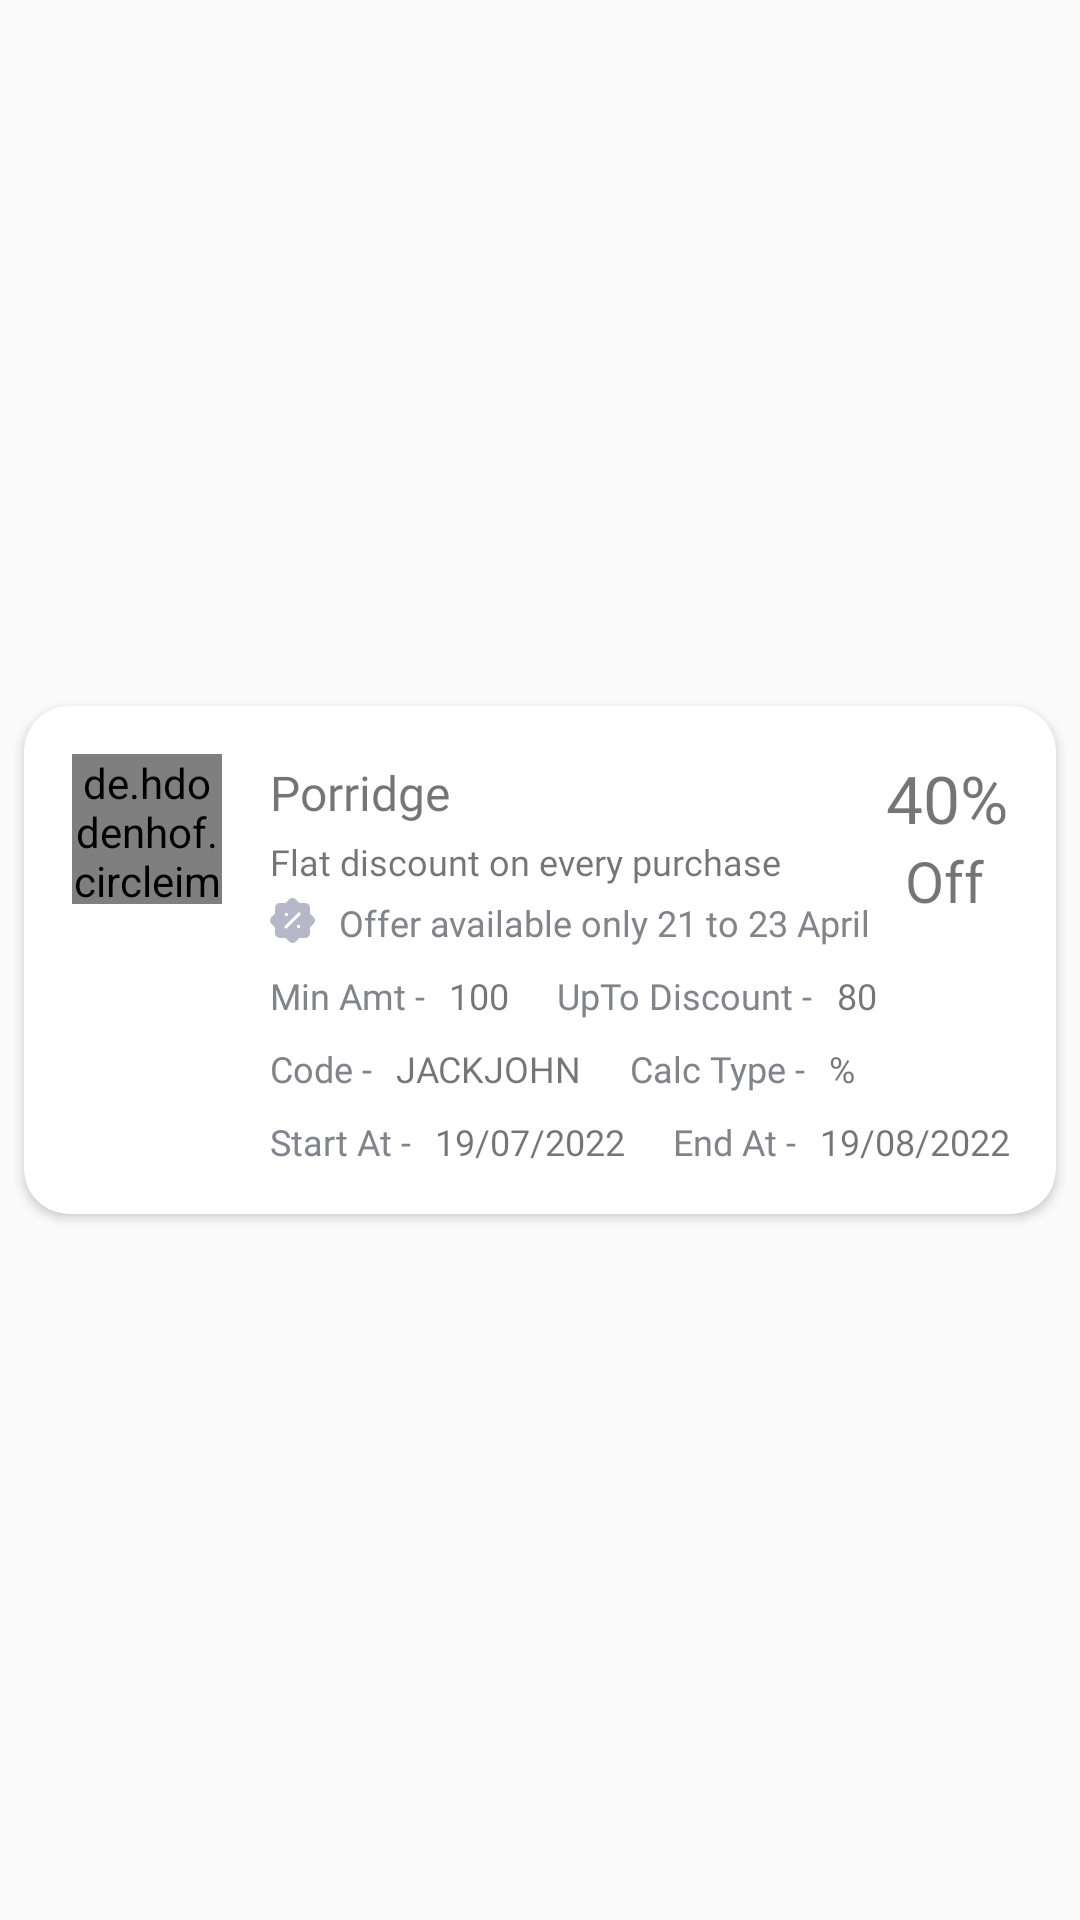

The Android layout XML behind this screen, and the referenced resources:
<!-- AndroidManifest.xml: application theme AppTheme -->
<!-- res/layout/offers_details_dialog.xml -->
<?xml version="1.0" encoding="utf-8"?>
<androidx.constraintlayout.widget.ConstraintLayout xmlns:android="http://schemas.android.com/apk/res/android"
    xmlns:app="http://schemas.android.com/apk/res-auto"
    xmlns:tools="http://schemas.android.com/tools"
    android:layout_width="match_parent"
    android:layout_height="match_parent">

    <androidx.cardview.widget.CardView
        android:id="@+id/offers_card"
        android:layout_width="match_parent"
        android:layout_height="wrap_content"
        android:layout_margin="8dp"
        android:paddingBottom="16dp"
        app:cardCornerRadius="15dp"
        app:layout_constraintBottom_toBottomOf="parent"
        app:layout_constraintEnd_toEndOf="parent"
        app:layout_constraintStart_toStartOf="parent"
        app:layout_constraintTop_toTopOf="parent">

        <androidx.constraintlayout.widget.ConstraintLayout
            android:layout_width="match_parent"
            android:layout_height="match_parent"
            android:paddingBottom="16dp">

            <de.hdodenhof.circleimageview.CircleImageView
                android:id="@+id/offers_img"
                android:layout_width="50dp"
                android:layout_height="50dp"
                android:layout_margin="16dp"
                android:background="@drawable/avatar_1_1"
                app:layout_constraintStart_toStartOf="parent"
                app:layout_constraintTop_toTopOf="parent" />

            <TextView
                android:id="@+id/offers_name"
                android:layout_width="wrap_content"
                android:layout_height="wrap_content"
                android:layout_marginStart="16dp"
                android:layout_marginTop="2dp"
                android:fontFamily="@font/montserrat_medium"
                android:text="Porridge"
                android:textColor="@color/textColors"
                android:textSize="16dp"
                app:layout_constraintStart_toEndOf="@+id/offers_img"
                app:layout_constraintTop_toTopOf="@+id/offers_img" />

            <TextView
                android:id="@+id/offers_des"
                android:layout_width="200dp"
                android:layout_height="wrap_content"
                android:layout_marginStart="16dp"
                android:layout_marginTop="4dp"
                android:fontFamily="@font/montserrat_regular"
                android:text="Flat discount on every purchase"
                android:textColor="@color/textColors"
                android:textSize="12dp"
                app:layout_constraintStart_toEndOf="@+id/offers_img"
                app:layout_constraintTop_toBottomOf="@+id/offers_name" />

            <TextView
                android:id="@+id/offers_discount"
                android:layout_width="wrap_content"
                android:layout_height="wrap_content"
                android:layout_marginTop="16dp"
                android:layout_marginEnd="16dp"
                android:fontFamily="@font/montserrat_medium"
                android:text="40%"
                android:textColor="@color/textColors"
                android:textSize="22dp"
                app:layout_constraintEnd_toEndOf="parent"
                app:layout_constraintTop_toTopOf="parent" />

            <TextView
                android:layout_width="wrap_content"
                android:layout_height="wrap_content"
                android:layout_marginEnd="8dp"
                android:fontFamily="@font/montserrat_medium"
                android:text="Off"
                android:textColor="@color/textColors"
                android:textSize="19dp"
                app:layout_constraintEnd_toEndOf="@+id/offers_discount"
                app:layout_constraintTop_toBottomOf="@+id/offers_discount" />

            <ImageView
                android:id="@+id/imageView17"
                android:layout_width="wrap_content"
                android:layout_height="wrap_content"
                android:layout_marginStart="16dp"
                android:layout_marginTop="4dp"
                android:background="@drawable/vector__16_"
                app:layout_constraintStart_toEndOf="@+id/offers_img"
                app:layout_constraintTop_toBottomOf="@+id/offers_des" />

            <TextView
                android:id="@+id/offers_validity"
                android:layout_width="210dp"
                android:layout_height="wrap_content"
                android:fontFamily="@font/montserrat_medium"
                android:text="Offer available only 21 to 23 April"
                android:textColor="#82838B"
                android:textSize="12dp"
                android:layout_marginStart="8dp"
                app:layout_constraintStart_toEndOf="@+id/imageView17"
                app:layout_constraintTop_toTopOf="@+id/imageView17" />

            <TextView
                android:id="@+id/textView22"
                android:layout_width="wrap_content"
                android:layout_height="wrap_content"
                android:layout_marginTop="8dp"
                android:fontFamily="@font/montserrat_medium"
                android:text="Min Amt -"
                android:textColor="#82838B"
                android:textSize="12dp"
                app:layout_constraintStart_toStartOf="@+id/imageView17"
                app:layout_constraintTop_toBottomOf="@+id/offers_validity" />

            <TextView
                android:id="@+id/minAmt"
                android:layout_width="wrap_content"
                android:layout_height="wrap_content"
                android:layout_marginStart="8dp"
                android:fontFamily="@font/montserrat_medium"
                android:text="100"
                android:textColor="@color/textColors"
                android:textSize="12dp"
                app:layout_constraintStart_toEndOf="@+id/textView22"
                app:layout_constraintTop_toTopOf="@+id/textView22" />

            <TextView
                android:id="@+id/textView29"
                android:layout_width="wrap_content"
                android:layout_height="wrap_content"
                android:layout_marginStart="16dp"
                android:layout_marginTop="8dp"
                android:fontFamily="@font/montserrat_medium"
                android:text="UpTo Discount -"
                android:textColor="#82838B"
                android:textSize="12dp"
                app:layout_constraintStart_toEndOf="@+id/minAmt"
                app:layout_constraintTop_toBottomOf="@+id/offers_validity" />

            <TextView
                android:id="@+id/uptoDiscount"
                android:layout_width="wrap_content"
                android:layout_height="wrap_content"
                android:layout_marginStart="8dp"
                android:fontFamily="@font/montserrat_medium"
                android:text="80"
                android:textColor="@color/textColors"
                android:textSize="12dp"
                app:layout_constraintStart_toEndOf="@+id/textView29"
                app:layout_constraintTop_toTopOf="@+id/textView29" />

            <TextView
                android:id="@+id/textView30"
                android:layout_width="wrap_content"
                android:layout_height="wrap_content"
                android:layout_marginTop="8dp"
                android:fontFamily="@font/montserrat_medium"
                android:text="Code -"
                android:textColor="#82838B"
                android:textSize="12dp"
                app:layout_constraintStart_toStartOf="@+id/textView22"
                app:layout_constraintTop_toBottomOf="@+id/textView22" />

            <TextView
                android:id="@+id/couponCode"
                android:layout_width="wrap_content"
                android:layout_height="wrap_content"
                android:layout_marginStart="8dp"
                android:fontFamily="@font/montserrat_medium"
                android:text="JACKJOHN"
                android:textColor="@color/textColors"
                android:textSize="12dp"
                app:layout_constraintStart_toEndOf="@+id/textView30"
                app:layout_constraintTop_toTopOf="@+id/textView30" />

            <TextView
                android:id="@+id/textView31"
                android:layout_width="wrap_content"
                android:layout_height="wrap_content"
                android:layout_marginStart="16dp"
                android:layout_marginTop="8dp"
                android:fontFamily="@font/montserrat_medium"
                android:text="Calc Type -"
                android:textColor="#82838B"
                android:textSize="12dp"
                app:layout_constraintStart_toEndOf="@+id/couponCode"
                app:layout_constraintTop_toBottomOf="@+id/textView29" />

            <TextView
                android:id="@+id/calcType"
                android:layout_width="wrap_content"
                android:layout_height="wrap_content"
                android:layout_marginStart="8dp"
                android:fontFamily="@font/montserrat_medium"
                android:text="%"
                android:textColor="@color/textColors"
                android:textSize="12dp"
                app:layout_constraintStart_toEndOf="@+id/textView31"
                app:layout_constraintTop_toTopOf="@+id/textView31" />

            <TextView
                android:id="@+id/textView32"
                android:layout_width="wrap_content"
                android:layout_height="wrap_content"
                android:layout_marginTop="8dp"
                android:fontFamily="@font/montserrat_medium"
                android:text="Start At -"
                android:textColor="#82838B"
                android:textSize="12dp"
                app:layout_constraintStart_toStartOf="@+id/textView30"
                app:layout_constraintTop_toBottomOf="@+id/textView30" />

            <TextView
                android:id="@+id/startAt"
                android:layout_width="wrap_content"
                android:layout_height="wrap_content"
                android:layout_marginStart="8dp"
                android:layout_marginTop="8dp"
                android:fontFamily="@font/montserrat_medium"
                android:text="19/07/2022"
                android:textColor="@color/textColors"
                android:textSize="12dp"
                app:layout_constraintStart_toEndOf="@+id/textView32"
                app:layout_constraintTop_toBottomOf="@+id/textView30" />

            <TextView
                android:id="@+id/textView33"
                android:layout_width="wrap_content"
                android:layout_height="wrap_content"
                android:layout_marginStart="16dp"
                android:fontFamily="@font/montserrat_medium"
                android:text="End At -"
                android:textColor="#82838B"
                android:textSize="12dp"
                app:layout_constraintStart_toEndOf="@+id/startAt"
                app:layout_constraintTop_toTopOf="@+id/startAt" />

            <TextView
                android:id="@+id/endAt"
                android:layout_width="wrap_content"
                android:layout_height="wrap_content"
                android:layout_marginStart="8dp"
                android:fontFamily="@font/montserrat_medium"
                android:text="19/08/2022"
                android:textColor="@color/textColors"
                android:textSize="12dp"
                app:layout_constraintStart_toEndOf="@+id/textView33"
                app:layout_constraintTop_toTopOf="@+id/textView33" />

        </androidx.constraintlayout.widget.ConstraintLayout>


    </androidx.cardview.widget.CardView>

</androidx.constraintlayout.widget.ConstraintLayout>
<!-- resources referenced by this layout -->
<resources>
  <!-- drawable avatar_1_1: png bitmap (drawable, 4986 bytes) -->
  <!-- drawable vector__16_ (drawable) -->
  <vector xmlns:android="http://schemas.android.com/apk/res/android"
      android:width="15dp"
      android:height="15dp"
      android:viewportWidth="15"
      android:viewportHeight="15">
    <path
        android:pathData="M6.448,0.436L5.318,1.565C5.227,1.656 5.103,1.708 4.974,1.708H3.196C2.374,1.708 1.708,2.374 1.708,3.196V4.974C1.708,5.103 1.656,5.227 1.565,5.319L0.435,6.448C0.156,6.727 -0.001,7.105 -0.001,7.5C-0.001,7.894 0.156,8.273 0.435,8.552L1.565,9.682C1.656,9.773 1.708,9.897 1.708,10.026V11.804C1.708,12.626 2.374,13.292 3.196,13.292H4.974C5.103,13.292 5.227,13.344 5.319,13.435L6.448,14.565C6.727,14.844 7.105,15.001 7.5,15.001C7.894,15.001 8.273,14.844 8.552,14.565L9.682,13.435C9.773,13.344 9.897,13.292 10.026,13.292H11.804C12.626,13.292 13.292,12.626 13.292,11.804V10.026C13.292,9.897 13.344,9.773 13.435,9.681L14.565,8.552C14.844,8.273 15.001,7.894 15.001,7.5C15.001,7.105 14.844,6.727 14.565,6.448L13.435,5.318C13.344,5.227 13.292,5.103 13.292,4.974V3.196C13.292,2.374 12.626,1.708 11.804,1.708H10.026C9.897,1.708 9.772,1.656 9.681,1.565L8.552,0.435C8.273,0.156 7.894,-0.001 7.5,-0.001C7.105,-0.001 6.727,0.156 6.448,0.435V0.436ZM4.646,9.646L9.646,4.646L10.354,5.354L5.354,10.354L4.646,9.646ZM5,5V6H6V5H5ZM9,10H10V9H9V10Z"
        android:fillColor="#B6B7C9"
        android:fillType="evenOdd"/>
  </vector>
  <style name="AppTheme" parent="Theme.AppCompat.Light.NoActionBar">
          
          <item name="colorPrimary">@color/black</item>
          <item name="colorPrimaryDark">@color/black</item>
          <item name="colorAccent">@color/black</item>
      </style>
  <color name="black">#FF000000</color>
</resources>
